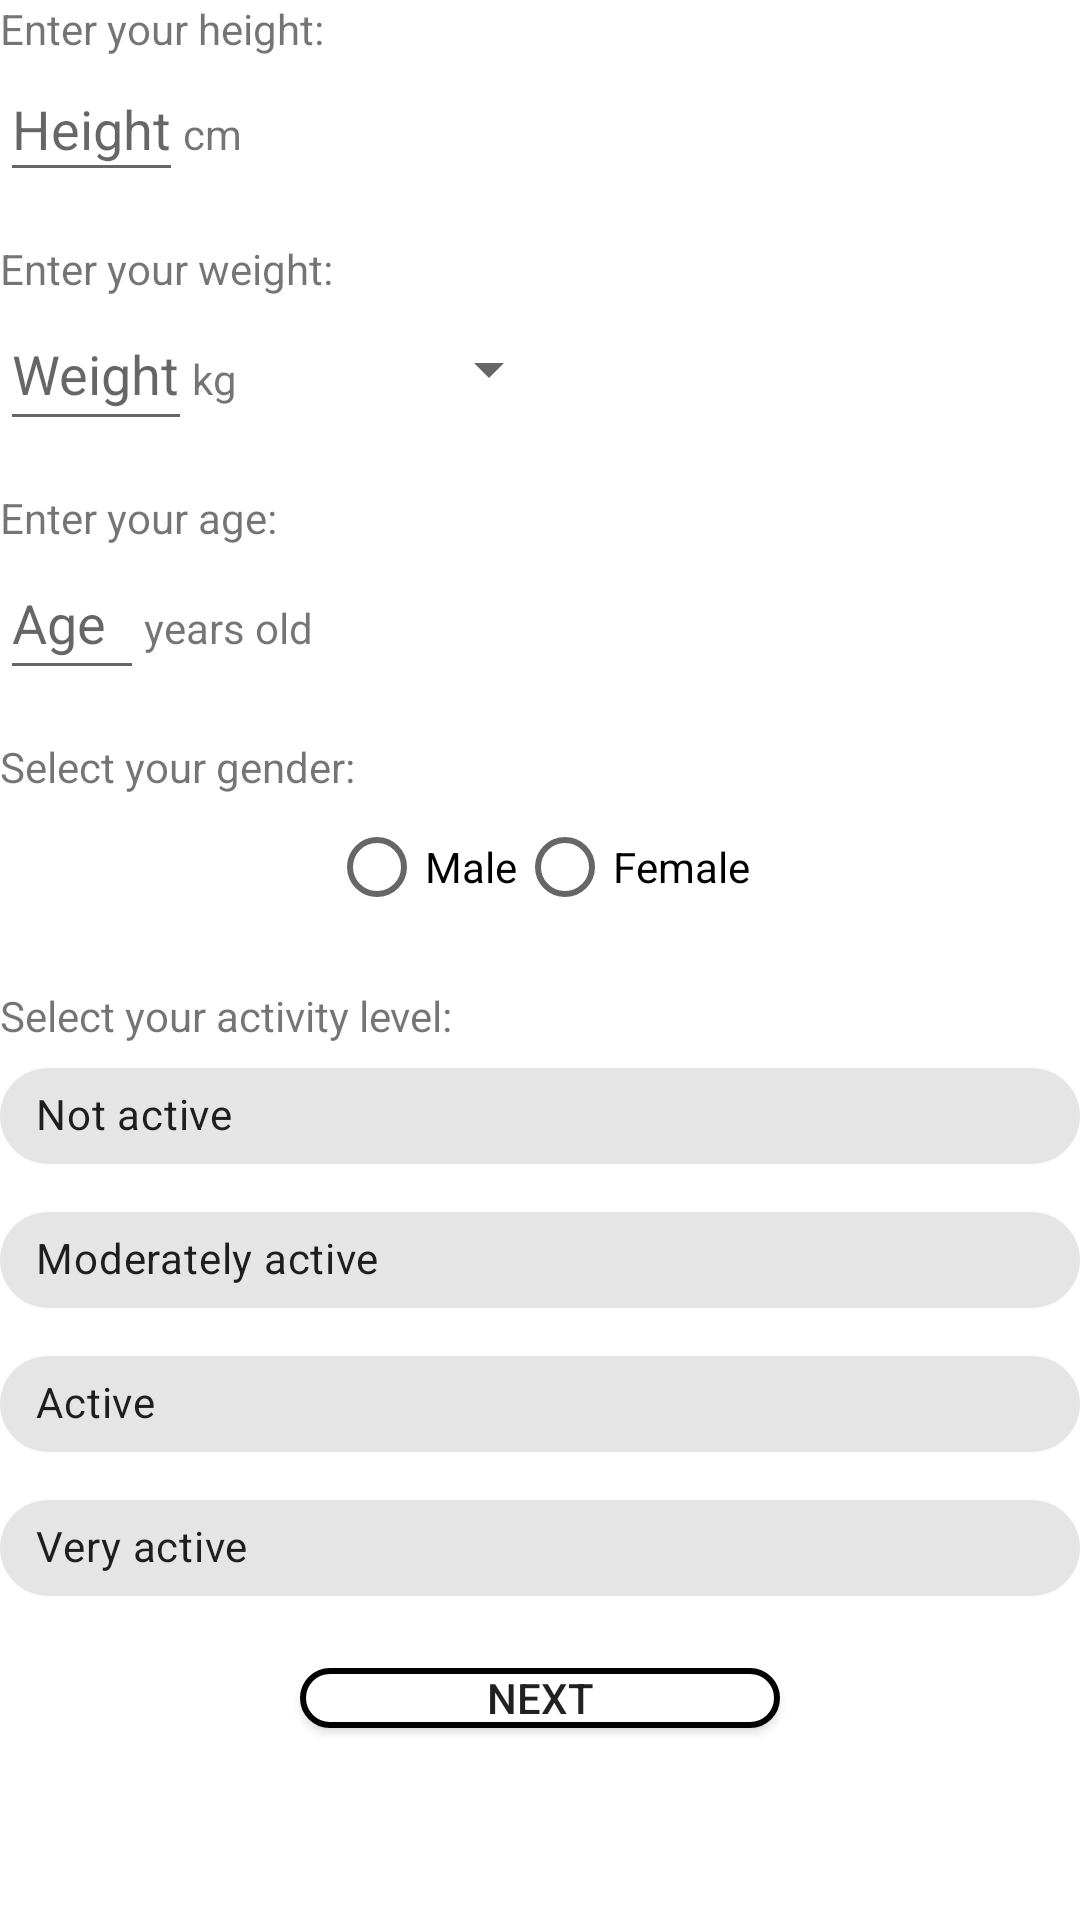

Produce the Android XML layout that renders to this screen, including the resource entries it uses.
<!-- AndroidManifest.xml: application theme Theme.MyFitnessTrack -->
<!-- res/layout/fragment_register_weight.xml -->
<?xml version="1.0" encoding="utf-8"?>
<LinearLayout xmlns:android="http://schemas.android.com/apk/res/android"
    xmlns:tools="http://schemas.android.com/tools"
    android:layout_width="match_parent"
    android:layout_height="match_parent"
    android:orientation="vertical"
    android:layout_margin="10dp">

    
    <TextView
        android:id="@+id/tvEnterHeight"
        android:layout_width="wrap_content"
        android:layout_height="wrap_content"
        android:text="@string/enter_your_height" />

    <LinearLayout
        android:layout_width="match_parent"
        android:layout_height="wrap_content"
        android:orientation="horizontal">

        <EditText
            android:id="@+id/etHeight"
            android:layout_width="wrap_content"
            android:layout_height="wrap_content"
            android:autofillHints="height"
            android:hint="@string/height"
            android:inputType="numberSigned"
            android:minWidth="45dp"
            android:minHeight="45dp"
            tools:ignore="TouchTargetSizeCheck"></EditText>
        <TextView
            android:layout_width="wrap_content"
            android:layout_height="wrap_content"
            android:text="@string/cm"
            android:minWidth="45dp">
        </TextView>
    </LinearLayout>

    
    <TextView
        android:layout_width="wrap_content"
        android:layout_height="wrap_content"
        android:layout_marginTop="16dp"
        android:text="@string/enter_your_weight" />

    <LinearLayout
        android:layout_width="match_parent"
        android:layout_height="wrap_content">

        <EditText
            android:id="@+id/etWeight"
            android:layout_width="wrap_content"
            android:layout_height="wrap_content"
            android:autofillHints="weight"
            android:hint="@string/weight"
            android:inputType="numberSigned"
            android:minWidth="48dp"
            android:minHeight="48dp"></EditText>
        <TextView
            android:id="@+id/tvEnterWeight"
            android:layout_width="wrap_content"
            android:layout_height="wrap_content"
            android:text="@string/kg"
            android:minWidth="45dp">
        </TextView>
        <Spinner
            android:id="@+id/spWeight"
            android:layout_width="wrap_content"
            android:layout_height="wrap_content"
            android:layout_marginStart="30dp"
            android:contentDescription="@string/select_weight_unit"
            android:minHeight="48dp"></Spinner>
    </LinearLayout>

    
    <TextView
        android:id="@+id/tvEnterAge"
        android:layout_width="wrap_content"
        android:layout_height="wrap_content"
        android:layout_marginTop="16dp"
        android:text="@string/enter_your_age" />

    <LinearLayout
        android:layout_width="match_parent"
        android:layout_height="wrap_content">

        <EditText
            android:id="@+id/etAge"
            android:layout_width="wrap_content"
            android:layout_height="wrap_content"
            android:autofillHints="age"
            android:hint="@string/age"
            android:inputType="numberSigned"
            android:minWidth="48dp"
            android:minHeight="48dp"></EditText>
        <TextView
            android:layout_width="wrap_content"
            android:layout_height="wrap_content"
            android:text="@string/years_old"
            android:minWidth="45dp">
        </TextView>
    </LinearLayout>

    
    <TextView
        android:id="@+id/tvSelectGender"
        android:layout_width="wrap_content"
        android:layout_height="wrap_content"
        android:layout_marginTop="16dp"
        android:text="@string/select_your_gender" />


    <RadioGroup
        android:id="@+id/rgGender"
        android:layout_width="wrap_content"
        android:layout_height="wrap_content"
        android:layout_gravity="center">
        <LinearLayout
            android:layout_width="wrap_content"
            android:layout_height="wrap_content">
            <RadioButton
                android:id="@+id/rbMale"
                android:layout_width="wrap_content"
                android:layout_height="wrap_content"
                android:text="@string/male" />

            <RadioButton
                android:id="@+id/rbFemale"
                android:layout_width="wrap_content"
                android:layout_height="wrap_content"
                android:text="@string/female" />
        </LinearLayout>
    </RadioGroup>


    
    <TextView
        android:id="@+id/tvSelectActivityLevel"
        android:layout_width="wrap_content"
        android:layout_height="wrap_content"
        android:layout_marginTop="16dp"
        android:text="@string/select_your_activity_level" />

    <com.google.android.material.chip.Chip
        android:checkable="true"
        android:id="@+id/cpNotActive"
        android:layout_width="match_parent"
        android:layout_height="wrap_content"
        android:text="@string/not_active">
    </com.google.android.material.chip.Chip>
    <com.google.android.material.chip.Chip
        android:checkable="true"
        android:id="@+id/cpModeratelyActive"
        android:layout_width="match_parent"
        android:layout_height="wrap_content"
        android:text="@string/moderately_active">
    </com.google.android.material.chip.Chip>
    <com.google.android.material.chip.Chip
        android:checkable="true"
        android:id="@+id/cpActive"
        android:layout_width="match_parent"
        android:layout_height="wrap_content"
        android:text="@string/active">
    </com.google.android.material.chip.Chip>
    <com.google.android.material.chip.Chip
        android:checkable="true"
        android:id="@+id/cpVeryActive"
        android:layout_width="match_parent"
        android:layout_height="wrap_content"
        android:text="@string/very_active">
    </com.google.android.material.chip.Chip>

    <Button
        android:id="@+id/buttonNext"
        android:layout_width="wrap_content"
        android:layout_height="wrap_content"
        android:layout_gravity="center"
        android:layout_marginTop="16dp"
        android:layout_marginBottom="64dp"
        android:background="@drawable/rounded_edit_text"
        android:minWidth="160dp"
        android:minHeight="48dp"
        android:text="@string/next"></Button>
</LinearLayout>
<!-- resources referenced by this layout -->
<resources>
  <!-- drawable rounded_edit_text (drawable) -->
  <?xml version="1.0" encoding="utf-8"?>
  <shape xmlns:android="http://schemas.android.com/apk/res/android"
      android:shape="rectangle" android:padding="10dp">
  
      <solid android:color="#FFFFFF"/>
      <stroke android:width="2dp" android:color="#000000" />
      <corners
          android:bottomRightRadius="15dp"
          android:bottomLeftRadius="15dp"
          android:topLeftRadius="15dp"
          android:topRightRadius="15dp" />
  </shape>
  <string name="active">Active</string>
  <string name="age">Age</string>
  <string name="cm">cm</string>
  <string name="enter_your_age">Enter your age:</string>
  <string name="enter_your_height">Enter your height:</string>
  <string name="enter_your_weight">Enter your weight:</string>
  <string name="female">Female</string>
  <string name="height">Height</string>
  <string name="kg">kg</string>
  <string name="male">Male</string>
  <string name="moderately_active">Moderately active</string>
  <string name="next">Next</string>
  <string name="not_active">Not active</string>
  <string name="select_weight_unit">Select weight unit</string>
  <string name="select_your_activity_level">Select your activity level:</string>
  <string name="select_your_gender">Select your gender:</string>
  <string name="very_active">Very active</string>
  <string name="weight">Weight</string>
  <string name="years_old">years old</string>
  <style name="Theme.MyFitnessTrack" parent="Theme.MaterialComponents.DayNight.NoActionBar">
          
          <item name="colorPrimary">@color/light_blue</item>
          <item name="colorPrimaryVariant">@color/orange</item>
          <item name="colorOnPrimary">@color/black</item>
          
          <item name="colorSecondary">@color/light_blue</item>
          <item name="colorSecondaryVariant">@color/orange</item>
          <item name="colorOnSecondary">@color/black</item>
          
          <item name="android:statusBarColor">?attr/colorPrimaryVariant</item>
          
      </style>
  <color name="light_blue">#7FAAB8</color>
  <color name="orange">#E78F31</color>
  <color name="black">#082027</color>
</resources>
